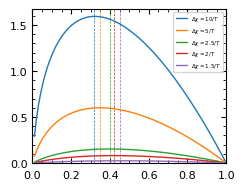

Here is the Python script that generated this plot:
#!/Users/<user>/opt/anaconda3/envs/CG/bin/python

import numpy as np
import matplotlib 
import matplotlib.pyplot as plt 
import matplotlib.cm as cm 
import matplotlib.patheffects as pe 
from scipy.optimize import fsolve
from scipy.optimize import root
from matplotlib.ticker import StrMethodFormatter
import scipy.optimize as opt 
from matplotlib.ticker import StrMethodFormatter
from matplotlib.ticker import Locator


if __name__=="__main__":


    lsize = 8
    plt.rcParams['font.family'] = 'Arial'
    font = {'color':  'black',
        'weight': 'normal',
        'size': lsize}

    fig = plt.figure(figsize=(2.5,2.0), constrained_layout=True)
    fig.tight_layout()
    ax  = plt.axes ()
    ax.tick_params(direction='in', bottom=True, top=True, left=True, right=True, which='both')
    ax.tick_params(axis='x', labelsize=lsize, pad=5)
    ax.tick_params(axis='y', labelsize=lsize)

    
    chi = lambda E, T: E/T
    N   = 100

    frac_a = lambda x_c, phi_b: (1-x_c) * (1-phi_b)

    Tup    = lambda phi_a, phi_b, E_ab, E_bc, E_ac: 1/ (1+(N-1)*phi_b) * \
    ( E_ac * phi_a - E_ac * phi_a **2 + N * E_bc * phi_b + N* E_ab * phi_a * phi_b - E_ac * phi_a * phi_b - N * E_bc * phi_a * phi_b - N * E_bc* phi_b ** 2 + 
        0.5* np.sqrt ( -4 * N * (E_ab**2 + (E_ac - E_bc)**2 - 2 * E_ab * (E_ac + E_bc) ) * phi_a * phi_b * (phi_a + phi_b - 1) * ( 1 + phi_b * (N-1) ) + \
            4 * (E_ac * phi_a * (phi_a + phi_b - 1) + N * phi_b * (-E_ab * phi_a + E_bc * (-1 + phi_a + phi_b) ) ) ** 2, dtype=np.float128 ) )

    
    E_ab  = -1           # a is a good solvent
    E_ac  = 0            # ac mixing is not favored
    phi_b = 0.01 
    x_c_range   = np.linspace (0.01, 1, 100) 

    E_bc_list = [-10, -5, -2.5, -2, -1.5]

    for E_bc in E_bc_list: 
        
        T_specific = lambda x_c: Tup ((1-x_c)*(1-phi_b), phi_b, E_ab, E_bc, E_ac) 
        T_solution = T_specific (x_c_range) 
        x_c_range  = x_c_range [~np.isnan(T_solution)]
        T_solution = T_solution[~np.isnan(T_solution)]
        p = ax.plot (x_c_range, T_solution, ls='-', lw=1, zorder=10, solid_capstyle='round', label=f"$\\Delta \\chi  = {E_ac - E_bc}/T$")
        if np.max (T_solution) > 0:
            ax.axvline (x=x_c_range[np.argmax(T_solution)], ls='--', lw=0.5, color=p[0].get_color())
        p.clear()


    ax.minorticks_on ()
    ax.set_xticks (np.linspace (0, 1, 6))
    ax.legend(fontsize=4, loc="upper right")
    ax.set_ylim (bottom=0)
    ax.set_xlim (0, 1)
    plt.savefig ("plots-cononsolvency-polymersolvation.png", dpi=1200)
